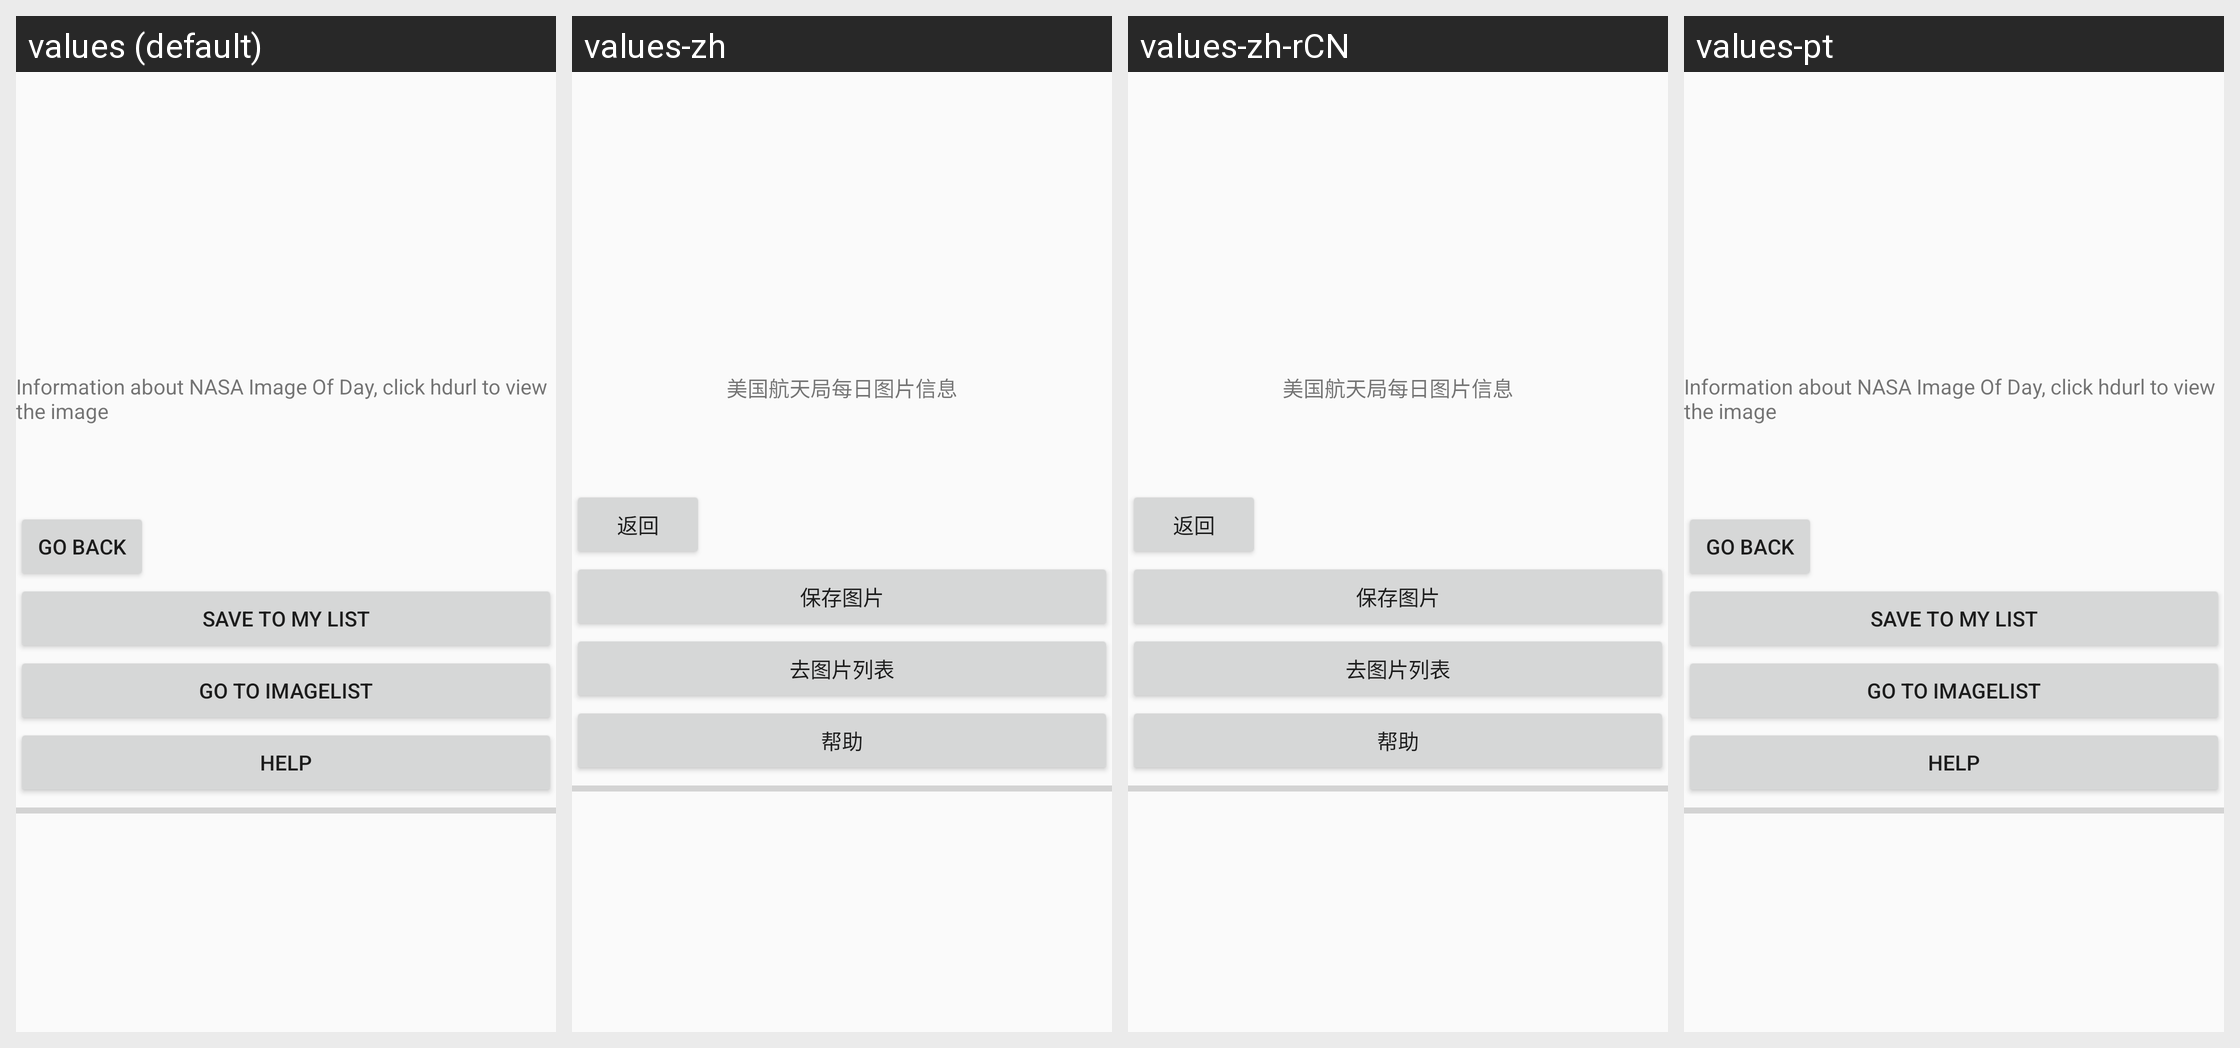

The Android screen above is rendered under several locales of the same app. Produce the string resources it draws, with the default and per-locale values.
Android screen res/layout/activity_nasaimage_info.xml rendered under 4 locales, left to right: values (default), values-zh, values-zh-rCN, values-pt. Device: Nexus 5 (rendered at 1080×1920; each locale shown at half size, 540×960, under a caption strip naming it); theme Theme.AppCompat.Light.NoActionBar.
Strings drawn on this screen, with the default value and each locale's value (text and hints the layout hard-codes, and strings that could not be matched under every locale, appear in the picture but are not listed):

textView2
  values: Information about NASA Image Of Day, click hdurl to view the image
  values-zh: 美国航天局每日图片信息
  values-zh-rCN: 美国航天局每日图片信息  [from values-zh]
  values-pt: Information about NASA Image Of Day, click hdurl to view the image  [not translated; the default value is used]

buttonGoBack
  values: Go Back
  values-zh: 返回
  values-zh-rCN: 返回  [from values-zh]
  values-pt: Go Back  [not translated; the default value is used]

saveImage
  values: Save to My List
  values-zh: 保存图片
  values-zh-rCN: 保存图片  [from values-zh]
  values-pt: Save to My List  [not translated; the default value is used]

buttonList
  values: Go To ImageList
  values-zh: 去图片列表
  values-zh-rCN: 去图片列表  [from values-zh]
  values-pt: Go To ImageList  [not translated; the default value is used]

buttonHelp
  values: HELP
  values-zh: 帮助
  values-zh-rCN: 帮助  [from values-zh]
  values-pt: HELP  [not translated; the default value is used]
